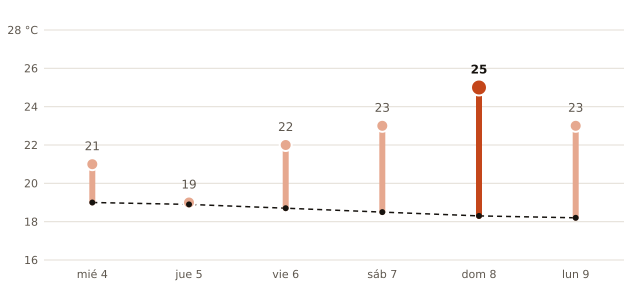

The table this chart was drawn from, first rows:
fecha, máxima_prevista_C, máxima_normal_1991_2020_C
2026-11-04, 21, 19.0
2026-11-05, 19, 18.9
2026-11-06, 22, 18.7
2026-11-07, 23, 18.5
2026-11-08, 25, 18.3
2026-11-09, 23, 18.2
